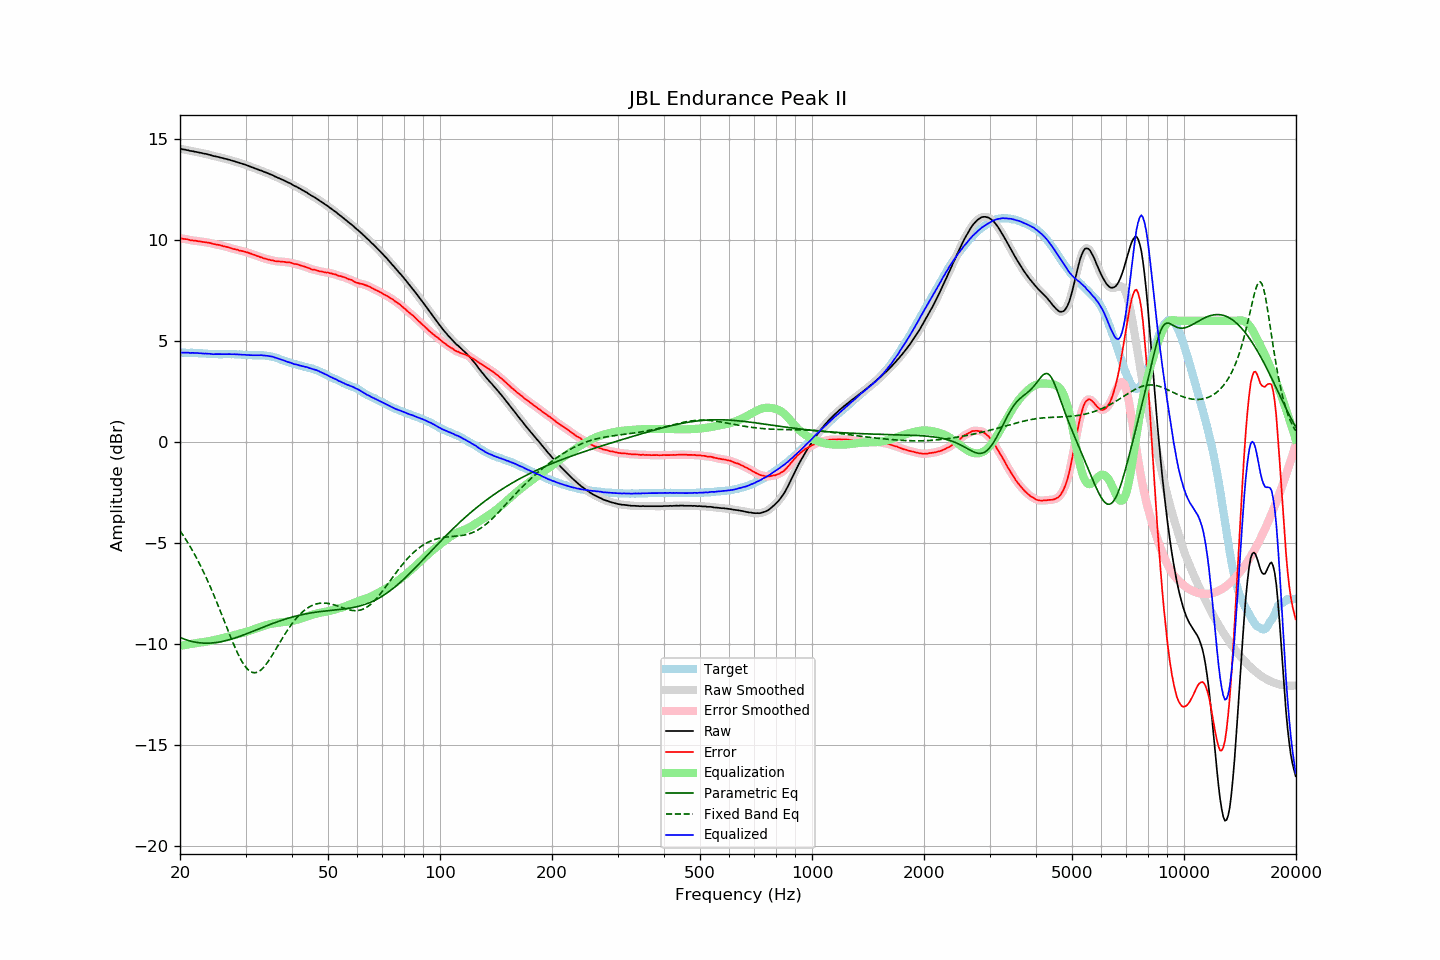

The table this chart was drawn from, first rows:
frequency, raw, error, smoothed, error_smoothed, equalization, parametric_eq, fixed_band_eq, equalized_raw, equalized_smoothed, target
20.00, 14.52, 10.09, 14.52, 10.09, -10.10, -9.68, -4.40, 4.43, 4.42, 4.43
20.20, 14.51, 10.08, 14.51, 10.08, -10.08, -9.71, -4.51, 4.43, 4.43, 4.43
20.40, 14.49, 10.06, 14.50, 10.07, -10.07, -9.74, -4.63, 4.42, 4.43, 4.43
20.61, 14.48, 10.05, 14.48, 10.06, -10.05, -9.77, -4.75, 4.43, 4.43, 4.43
20.81, 14.46, 10.04, 14.46, 10.04, -10.04, -9.80, -4.88, 4.42, 4.42, 4.42
21.02, 14.45, 10.03, 14.45, 10.03, -10.02, -9.82, -5.00, 4.43, 4.42, 4.42
21.23, 14.42, 10.01, 14.43, 10.01, -10.01, -9.85, -5.14, 4.41, 4.42, 4.42
21.44, 14.41, 9.99, 14.41, 9.99, -10.00, -9.87, -5.27, 4.41, 4.41, 4.43
21.66, 14.40, 9.99, 14.40, 9.98, -9.98, -9.89, -5.41, 4.42, 4.41, 4.42
21.87, 14.38, 9.97, 14.39, 9.97, -9.97, -9.90, -5.55, 4.41, 4.41, 4.41
22.09, 14.37, 9.97, 14.37, 9.96, -9.96, -9.92, -5.70, 4.41, 4.41, 4.40
22.31, 14.35, 9.95, 14.35, 9.95, -9.95, -9.93, -5.85, 4.40, 4.40, 4.40
22.54, 14.33, 9.94, 14.34, 9.94, -9.94, -9.94, -6.01, 4.40, 4.40, 4.39
22.76, 14.32, 9.93, 14.32, 9.92, -9.93, -9.95, -6.16, 4.39, 4.39, 4.39
22.99, 14.30, 9.91, 14.30, 9.91, -9.92, -9.96, -6.33, 4.39, 4.39, 4.39
23.22, 14.28, 9.90, 14.29, 9.90, -9.90, -9.96, -6.49, 4.38, 4.38, 4.38
23.45, 14.27, 9.89, 14.27, 9.89, -9.89, -9.96, -6.66, 4.38, 4.38, 4.38
23.69, 14.25, 9.88, 14.25, 9.88, -9.88, -9.96, -6.84, 4.38, 4.38, 4.37
23.92, 14.23, 9.87, 14.23, 9.87, -9.86, -9.96, -7.02, 4.37, 4.37, 4.36
24.16, 14.21, 9.85, 14.21, 9.85, -9.85, -9.96, -7.20, 4.37, 4.36, 4.36
24.40, 14.18, 9.82, 14.18, 9.83, -9.83, -9.95, -7.38, 4.35, 4.36, 4.36
24.65, 14.16, 9.80, 14.17, 9.81, -9.81, -9.94, -7.57, 4.35, 4.35, 4.36
24.89, 14.15, 9.79, 14.15, 9.79, -9.80, -9.93, -7.76, 4.36, 4.35, 4.36
25.14, 14.13, 9.77, 14.13, 9.78, -9.78, -9.92, -7.96, 4.35, 4.35, 4.36
25.39, 14.11, 9.77, 14.11, 9.76, -9.76, -9.91, -8.15, 4.35, 4.35, 4.35
25.65, 14.09, 9.75, 14.09, 9.75, -9.74, -9.90, -8.35, 4.35, 4.35, 4.35
25.91, 14.07, 9.73, 14.07, 9.72, -9.72, -9.88, -8.55, 4.35, 4.35, 4.34
26.16, 14.05, 9.70, 14.05, 9.70, -9.70, -9.86, -8.76, 4.35, 4.35, 4.35
26.43, 14.03, 9.68, 14.03, 9.68, -9.68, -9.85, -8.96, 4.35, 4.35, 4.35
26.69, 14.01, 9.66, 14.01, 9.66, -9.66, -9.83, -9.16, 4.35, 4.35, 4.35
26.96, 13.99, 9.64, 13.99, 9.64, -9.64, -9.81, -9.36, 4.35, 4.35, 4.35
27.23, 13.97, 9.62, 13.97, 9.62, -9.62, -9.78, -9.56, 4.36, 4.35, 4.35
27.50, 13.94, 9.59, 13.95, 9.59, -9.59, -9.76, -9.76, 4.35, 4.35, 4.35
27.77, 13.92, 9.56, 13.92, 9.57, -9.57, -9.74, -9.95, 4.35, 4.35, 4.36
28.05, 13.90, 9.56, 13.90, 9.55, -9.55, -9.71, -10.14, 4.35, 4.35, 4.35
28.33, 13.87, 9.53, 13.87, 9.53, -9.53, -9.68, -10.31, 4.34, 4.34, 4.34
28.62, 13.85, 9.52, 13.85, 9.51, -9.51, -9.66, -10.48, 4.34, 4.34, 4.33
28.90, 13.82, 9.48, 13.82, 9.49, -9.49, -9.63, -10.65, 4.33, 4.33, 4.34
29.19, 13.80, 9.47, 13.80, 9.47, -9.47, -9.60, -10.79, 4.33, 4.33, 4.33
29.48, 13.77, 9.45, 13.77, 9.45, -9.45, -9.57, -10.93, 4.32, 4.32, 4.32
29.78, 13.75, 9.43, 13.75, 9.43, -9.43, -9.54, -11.05, 4.32, 4.32, 4.32
30.08, 13.72, 9.41, 13.72, 9.41, -9.41, -9.51, -11.16, 4.31, 4.31, 4.32
30.38, 13.69, 9.39, 13.69, 9.39, -9.38, -9.48, -11.25, 4.31, 4.31, 4.30
30.68, 13.66, 9.36, 13.66, 9.36, -9.36, -9.45, -11.32, 4.30, 4.30, 4.30
30.99, 13.63, 9.33, 13.63, 9.33, -9.33, -9.42, -11.37, 4.30, 4.30, 4.30
31.30, 13.60, 9.30, 13.60, 9.30, -9.30, -9.38, -11.41, 4.30, 4.30, 4.30
31.61, 13.57, 9.27, 13.57, 9.27, -9.27, -9.35, -11.42, 4.30, 4.30, 4.30
31.93, 13.54, 9.25, 13.54, 9.24, -9.24, -9.32, -11.42, 4.30, 4.30, 4.29
32.24, 13.51, 9.21, 13.51, 9.21, -9.21, -9.29, -11.40, 4.30, 4.30, 4.30
32.57, 13.48, 9.19, 13.48, 9.19, -9.19, -9.26, -11.36, 4.30, 4.30, 4.29
32.89, 13.45, 9.15, 13.45, 9.16, -9.16, -9.22, -11.31, 4.29, 4.30, 4.30
33.22, 13.43, 9.14, 13.42, 9.13, -9.13, -9.19, -11.24, 4.30, 4.29, 4.30
33.55, 13.39, 9.10, 13.39, 9.10, -9.11, -9.16, -11.16, 4.29, 4.29, 4.29
33.89, 13.36, 9.08, 13.36, 9.08, -9.08, -9.13, -11.07, 4.28, 4.28, 4.28
34.23, 13.33, 9.06, 13.33, 9.06, -9.06, -9.10, -10.96, 4.27, 4.27, 4.27
34.57, 13.30, 9.04, 13.30, 9.04, -9.04, -9.07, -10.85, 4.26, 4.26, 4.27
34.92, 13.26, 9.02, 13.27, 9.02, -9.02, -9.04, -10.73, 4.25, 4.25, 4.24
35.27, 13.23, 8.99, 13.23, 9.00, -9.00, -9.01, -10.60, 4.23, 4.23, 4.24
35.62, 13.20, 9.00, 13.19, 8.98, -8.98, -8.98, -10.48, 4.22, 4.21, 4.21
35.97, 13.15, 8.96, 13.16, 8.97, -8.97, -8.95, -10.34, 4.18, 4.19, 4.19
... 635 more rows
